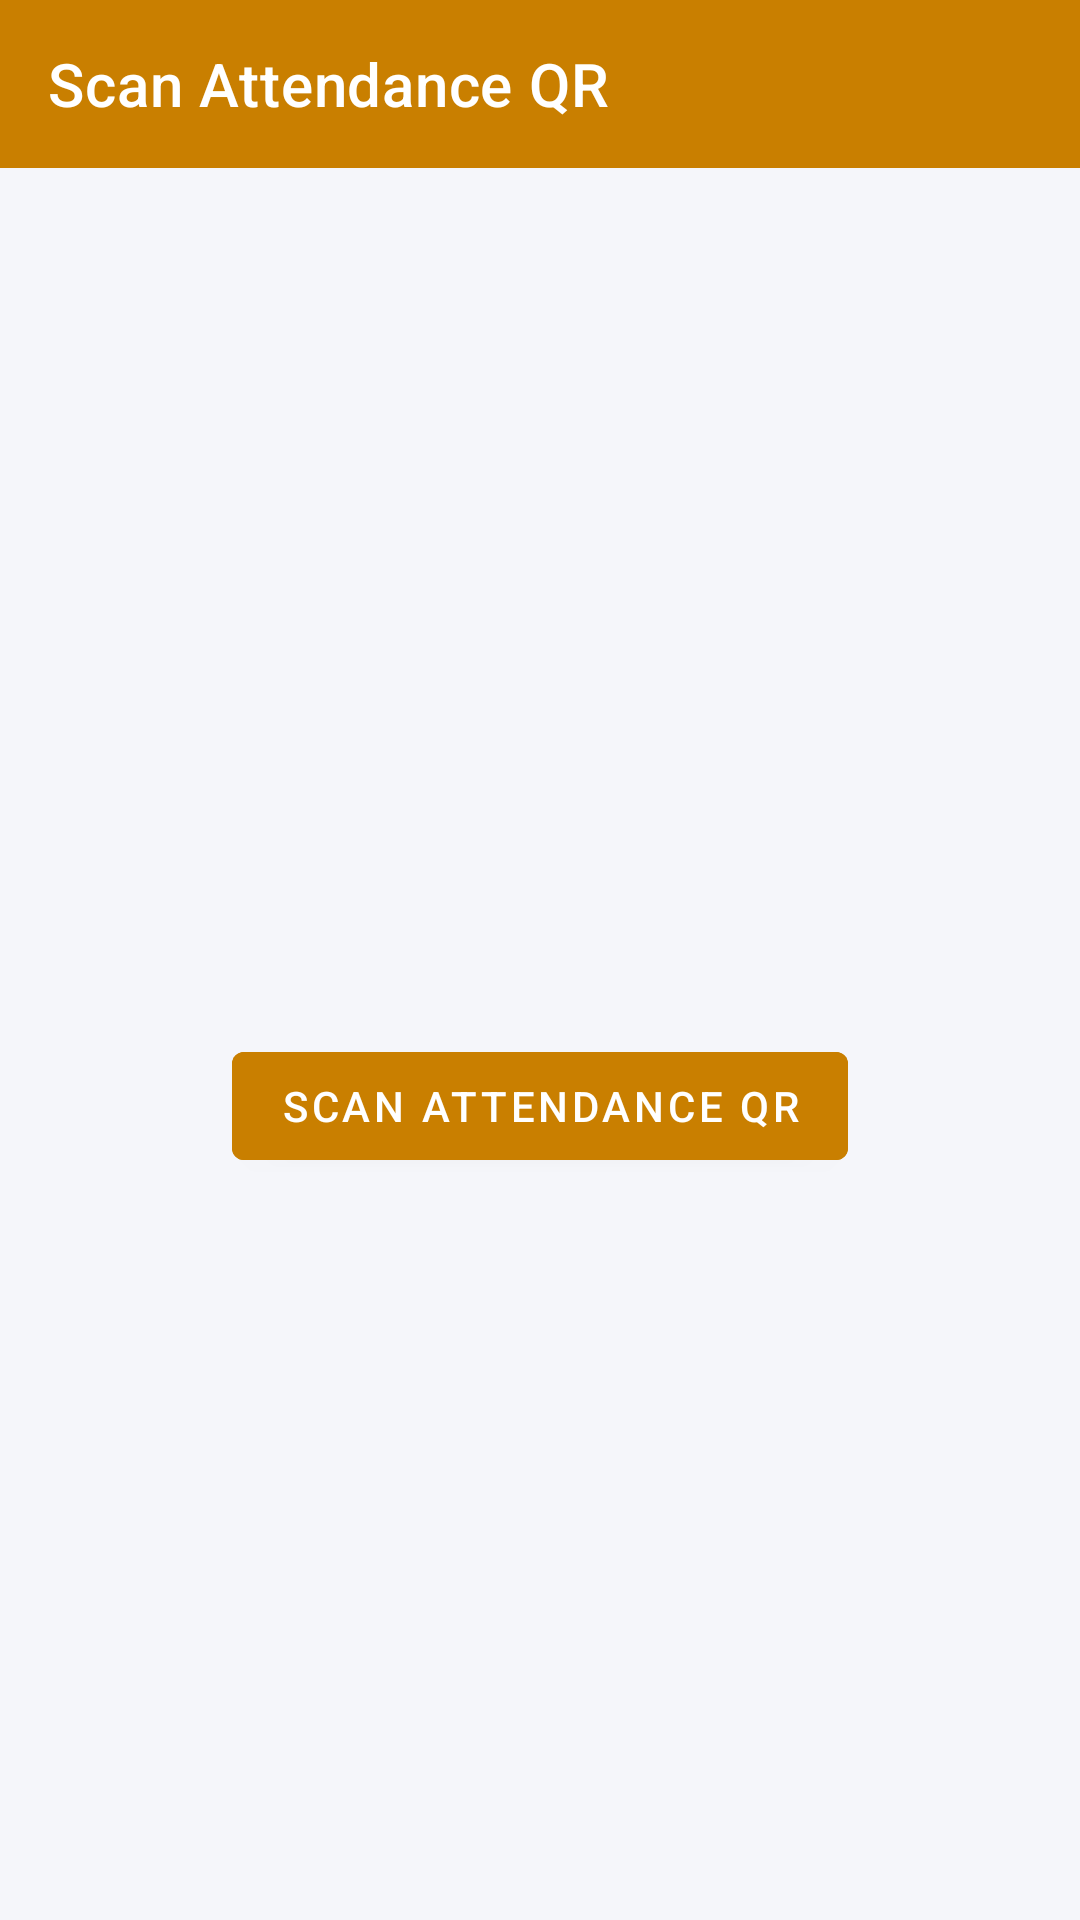

The Android layout XML behind this screen, and the referenced resources:
<!-- AndroidManifest.xml: application theme Theme.EduMind -->
<!-- res/layout/activity_scan_attendance.xml -->
<?xml version="1.0" encoding="utf-8"?>
<LinearLayout xmlns:android="http://schemas.android.com/apk/res/android"
    xmlns:app="http://schemas.android.com/apk/res-auto"
    android:layout_width="match_parent"
    android:layout_height="match_parent"
    android:orientation="vertical"
    android:background="@color/paper">

    <androidx.appcompat.widget.Toolbar
        android:id="@+id/toolbar"
        android:layout_width="match_parent"
        android:layout_height="?attr/actionBarSize"
        android:background="@color/student"
        app:titleTextColor="@color/white"
        app:title="Scan Attendance QR" />

    <LinearLayout
        android:layout_width="match_parent"
        android:layout_height="match_parent"
        android:orientation="vertical"
        android:gravity="center"
        android:padding="24dp">

        <TextView
            android:id="@+id/resultText"
            android:layout_width="match_parent"
            android:layout_height="wrap_content"
            android:gravity="center"
            android:textSize="16sp" />

        <com.google.android.material.button.MaterialButton
            android:id="@+id/scanButton"
            android:layout_width="wrap_content"
            android:layout_height="wrap_content"
            android:layout_marginTop="20dp"
            android:backgroundTint="@color/student"
            android:text="Scan Attendance QR" />
    </LinearLayout>
</LinearLayout>
<!-- resources referenced by this layout -->
<resources>
  <color name="paper">#F5F6FA</color>
  <color name="student">#C97F00</color>
  <color name="white">#FFFFFF</color>
  <style name="Theme.EduMind" parent="Theme.MaterialComponents.DayNight.NoActionBar">
          <item name="colorPrimary">@color/admin</item>
          <item name="colorPrimaryDark">@color/admin_dark</item>
          <item name="colorAccent">@color/admin</item>
          <item name="android:windowBackground">@color/paper</item>
      </style>
  <color name="admin">#3949AB</color>
  <color name="admin_dark">#2A3585</color>
</resources>
